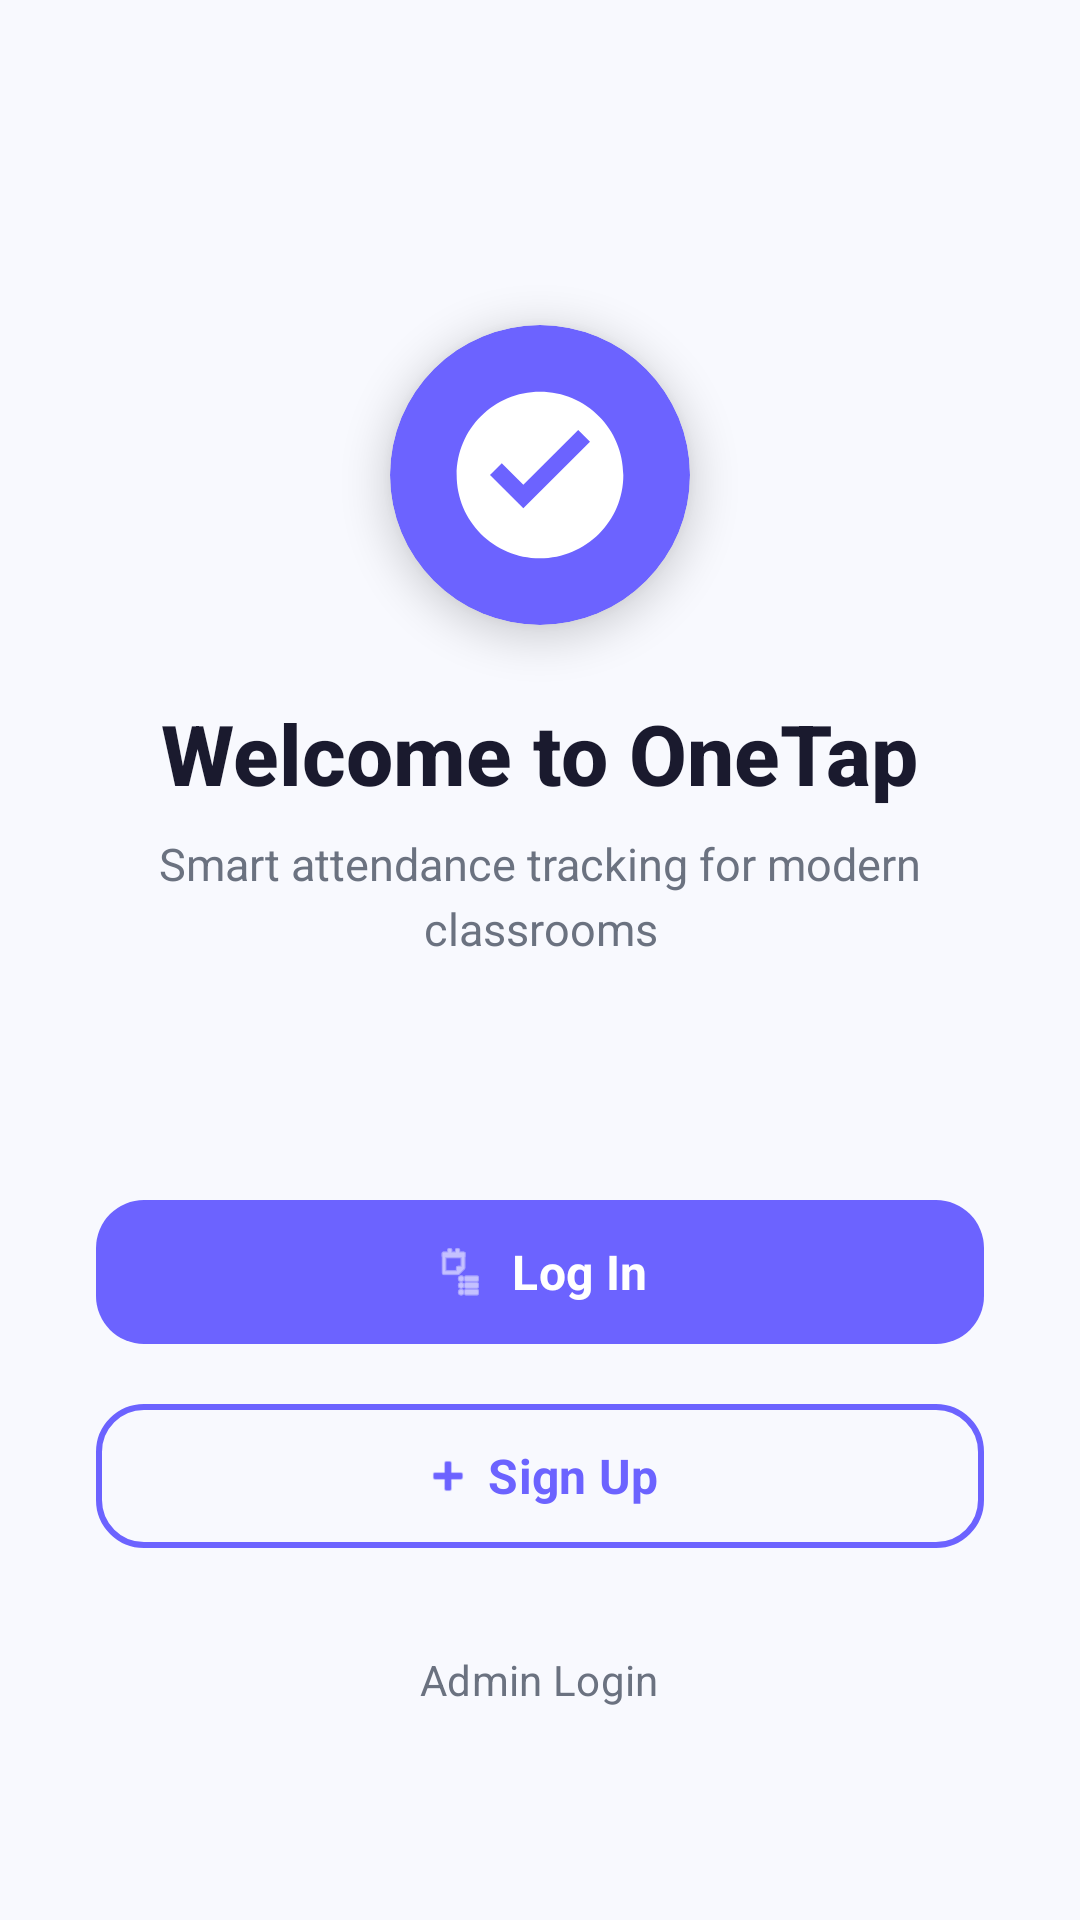

Reconstruct the res/layout file that produces this screen, plus the resources it refers to.
<!-- AndroidManifest.xml: activity theme Theme.OneTap -->
<!-- res/layout/activity_main_landing.xml -->
<?xml version="1.0" encoding="utf-8"?>
<LinearLayout xmlns:android="http://schemas.android.com/apk/res/android"
    xmlns:app="http://schemas.android.com/apk/res-auto"
    android:layout_width="match_parent"
    android:layout_height="match_parent"
    android:background="@color/bg_primary"
    android:gravity="center"
    android:orientation="vertical"
    android:padding="32dp">

    
    <View
        android:layout_width="0dp"
        android:layout_height="0dp"
        android:layout_weight="1" />

    
    <androidx.cardview.widget.CardView
        android:layout_width="100dp"
        android:layout_height="100dp"
        app:cardCornerRadius="50dp"
        app:cardElevation="8dp"
        app:cardBackgroundColor="@color/primary">

        <ImageView
            android:layout_width="match_parent"
            android:layout_height="match_parent"
            android:src="@drawable/ic_launcher_foreground"
            android:scaleType="centerCrop"
            android:contentDescription="Logo" />

    </androidx.cardview.widget.CardView>

    
    <TextView
        android:layout_width="wrap_content"
        android:layout_height="wrap_content"
        android:layout_marginTop="24dp"
        android:text="@string/landing_title"
        android:textColor="@color/text_primary"
        android:textSize="28sp"
        android:textStyle="bold"
        android:fontFamily="sans-serif-medium" />

    
    <TextView
        android:layout_width="wrap_content"
        android:layout_height="wrap_content"
        android:layout_marginTop="8dp"
        android:text="@string/landing_subtitle"
        android:textColor="@color/text_secondary"
        android:textSize="15sp"
        android:textAlignment="center"
        android:lineSpacingExtra="4dp" />

    
    <View
        android:layout_width="0dp"
        android:layout_height="0dp"
        android:layout_weight="1" />

    
    <com.google.android.material.button.MaterialButton
        android:id="@+id/btnLogin"
        android:layout_width="match_parent"
        android:layout_height="56dp"
        android:text="@string/btn_login"
        android:textColor="@color/text_white"
        android:textSize="16sp"
        android:textStyle="bold"
        android:textAllCaps="false"
        app:cornerRadius="16dp"
        app:backgroundTint="@color/primary"
        app:icon="@android:drawable/ic_menu_agenda"
        app:iconGravity="textStart"
        app:iconTint="@color/text_white" />

    
    <com.google.android.material.button.MaterialButton
        android:id="@+id/btnSignup"
        style="@style/Widget.Material3.Button.OutlinedButton"
        android:layout_width="match_parent"
        android:layout_height="56dp"
        android:layout_marginTop="12dp"
        android:text="@string/btn_signup"
        android:textColor="@color/primary"
        android:textSize="16sp"
        android:textStyle="bold"
        android:textAllCaps="false"
        app:cornerRadius="16dp"
        app:strokeColor="@color/primary"
        app:strokeWidth="2dp"
        app:icon="@android:drawable/ic_input_add"
        app:iconGravity="textStart"
        app:iconTint="@color/primary" />

    
    <com.google.android.material.button.MaterialButton
        android:id="@+id/btnAdminLogin"
        style="@style/Widget.Material3.Button.TextButton"
        android:layout_width="wrap_content"
        android:layout_height="wrap_content"
        android:layout_marginTop="16dp"
        android:text="@string/btn_admin_login"
        android:textColor="@color/text_secondary"
        android:textSize="14sp"
        android:textAllCaps="false" />

    
    <View
        android:layout_width="0dp"
        android:layout_height="24dp" />

</LinearLayout>
<!-- resources referenced by this layout -->
<resources>
  <color name="bg_primary">#F8F9FE</color>
  <color name="primary">#6C63FF</color>
  <color name="text_primary">#1A1A2E</color>
  <color name="text_secondary">#6B7280</color>
  <color name="text_white">#FFFFFF</color>
  <!-- drawable ic_launcher_foreground (drawable) -->
  <?xml version="1.0" encoding="utf-8"?>
  <vector xmlns:android="http://schemas.android.com/apk/res/android"
      android:width="108dp"
      android:height="108dp"
      android:viewportWidth="108"
      android:viewportHeight="108">
      
      <path
          android:fillColor="#FFFFFF"
          android:pathData="M54,24C37.43,24 24,37.43 24,54C24,70.57 37.43,84 54,84C70.57,84 84,70.57 84,54C84,37.43 70.57,24 54,24ZM48,66L36,54L40.24,49.76L48,57.52L67.76,37.76L72,42L48,66Z" />
  </vector>
  <string name="btn_admin_login">Admin Login</string>
  <string name="btn_login">Log In</string>
  <string name="btn_signup">Sign Up</string>
  <string name="landing_subtitle">Smart attendance tracking for modern classrooms</string>
  <string name="landing_title">Welcome to OneTap</string>
  <style name="Theme.OneTap" parent="Theme.Material3.Light.NoActionBar">
          <item name="colorPrimary">@color/primary</item>
          <item name="colorPrimaryDark">@color/primary_dark</item>
          <item name="colorAccent">@color/secondary</item>
          <item name="android:windowBackground">@color/bg_primary</item>
          <item name="android:statusBarColor">@color/primary</item>
          <item name="android:navigationBarColor">@color/bg_white</item>
          <item name="android:fontFamily">sans-serif</item>
          <item name="android:windowLightStatusBar">false</item>
      </style>
  <color name="primary_dark">#5A52D5</color>
  <color name="secondary">#FF6584</color>
  <color name="bg_white">#FFFFFF</color>
</resources>
